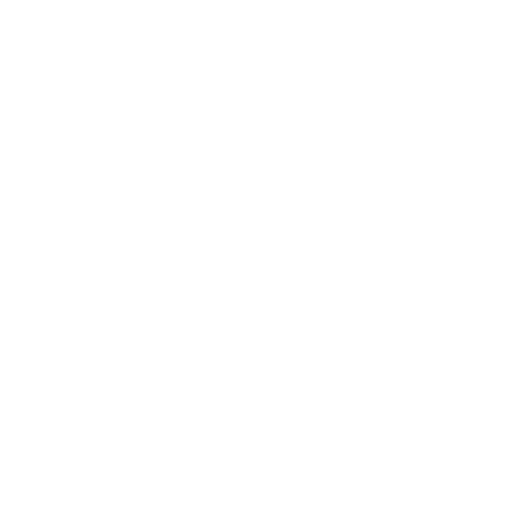
t = 0.00 s
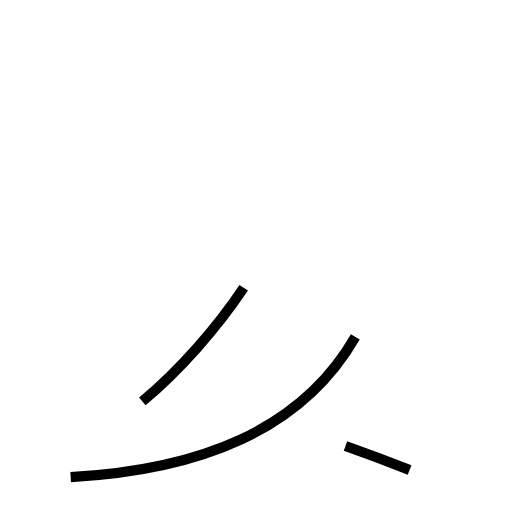
t = 1.62 s
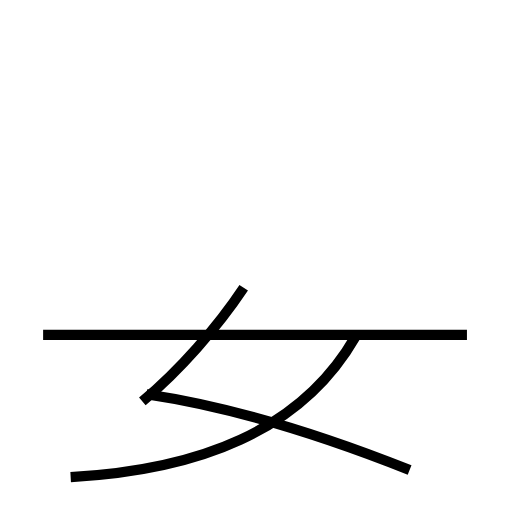
t = 3.47 s
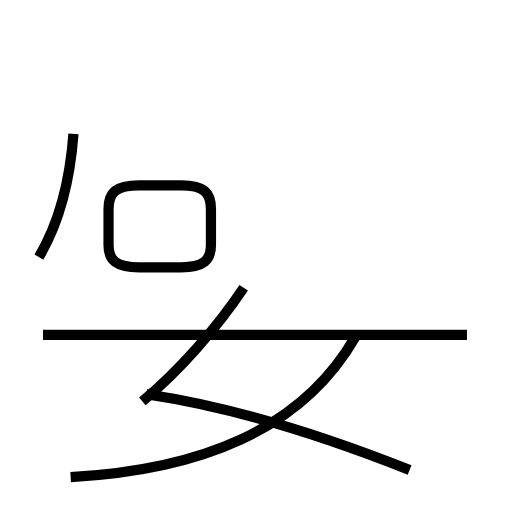
t = 4.82 s
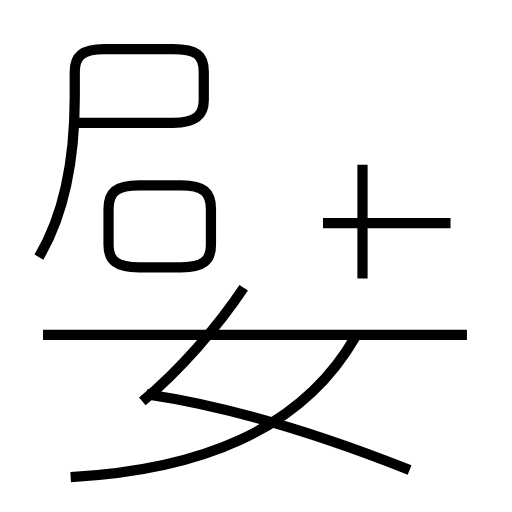
t = 6.66 s
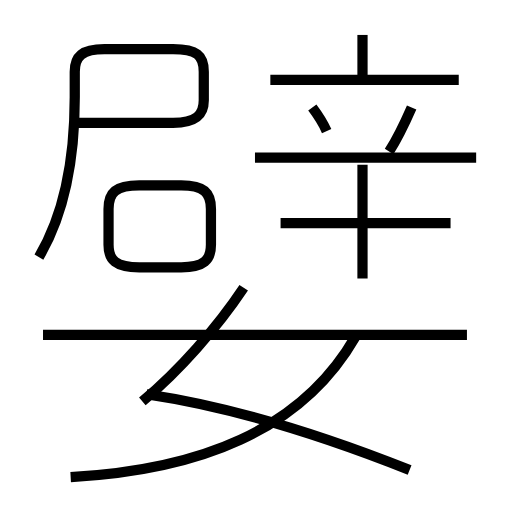
t = 8.34 s

The animated SVG that drew these frames (rendered in a browser with its animation timeline set to each time). Animation: 13 SMIL elements (animate=13); one cycle of 8.34 s.

<?xml version='1.0' encoding='utf-8'?>
<svg viewBox="0.0 -6.0 50.0 50.0" version="1.1" xmlns="http://www.w3.org/2000/svg"><rect x="-1000" y="-1000" width="2000" height="2000" stroke="white" fill="white" /><g style="fill:none;stroke:#000000;stroke-width:1"><path d="M 6.9 2.6 C 19.4 1.9 29.4 -1.9 34.7 -11.1 " transform="translate(0.0 38.0)" stroke-dasharray="32.38807427979931" stroke-dashoffset="32.38807427979931"><animate attributeName="stroke-dashoffset" from="32.38807427979931" to="0" dur="0.9716422283939793s" begin="0s" fill="freeze" /></path><path d="M 13.9 -4.8 C 17.5 -7.8 21.2 -12.0 23.8 -15.9 " transform="translate(0.0 38.0)" stroke-dasharray="14.92021808105006" stroke-dashoffset="14.92021808105006"><animate attributeName="stroke-dashoffset" from="14.92021808105006" to="0" dur="0.4476065424315018s" begin="0.9716422283939793s" fill="freeze" /></path><path d="M 40.0 1.9 C 32.2 -1.2 23.1 -4.2 14.3 -5.5 " transform="translate(0.0 38.0)" stroke-dasharray="26.802275928095376" stroke-dashoffset="26.802275928095376"><animate attributeName="stroke-dashoffset" from="26.802275928095376" to="0" dur="0.8040682778428613s" begin="1.419248770825481s" fill="freeze" /></path><path d="M 45.6 -11.3 L 4.2 -11.3 " transform="translate(0.0 38.0)" stroke-dasharray="41.4" stroke-dashoffset="41.4"><animate attributeName="stroke-dashoffset" from="41.4" to="0" dur="1.242s" begin="2.2233170486683425s" fill="freeze" /></path><path d="M 13.6 -17.9 L 17.7 -17.9 C 19.9 -17.9 20.6 -18.6 20.6 -20.1 L 20.6 -23.6 C 20.6 -25.2 19.9 -25.9 17.7 -25.9 L 13.6 -25.9 C 11.3 -25.9 10.6 -25.2 10.6 -23.6 L 10.6 -20.1 C 10.6 -18.6 11.3 -17.9 13.6 -17.9 Z " transform="translate(0.0 38.0)" stroke-dasharray="32.44041743102032" stroke-dashoffset="32.44041743102032"><animate attributeName="stroke-dashoffset" from="32.44041743102032" to="0" dur="0.9732125229306097s" begin="3.4653170486683424s" fill="freeze" /></path><path d="M 3.8 -18.9 C 6.0 -22.6 7.3 -27.6 7.3 -34.5 L 7.3 -37.0 C 7.3 -38.5 8.0 -39.2 10.2 -39.2 L 16.9 -39.2 C 19.2 -39.2 19.9 -38.6 19.9 -37.0 L 19.9 -34.2 C 19.9 -32.8 19.2 -32.0 16.9 -32.0 L 7.5 -32.0 " transform="translate(0.0 38.0)" stroke-dasharray="50.42610688304434" stroke-dashoffset="50.42610688304434"><animate attributeName="stroke-dashoffset" from="50.42610688304434" to="0" dur="1.5127832064913302s" begin="4.438529571598952s" fill="freeze" /></path><path d="M 35.4 -16.8 L 35.4 -27.9 " transform="translate(0.0 38.0)" stroke-dasharray="11.099999999999998" stroke-dashoffset="11.099999999999998"><animate attributeName="stroke-dashoffset" from="11.099999999999998" to="0" dur="0.3329999999999999s" begin="5.951312778090283s" fill="freeze" /></path><path d="M 44.0 -22.2 L 27.4 -22.2 " transform="translate(0.0 38.0)" stroke-dasharray="16.6" stroke-dashoffset="16.6"><animate attributeName="stroke-dashoffset" from="16.6" to="0" dur="0.498s" begin="6.284312778090283s" fill="freeze" /></path><path d="M 31.9 -31.2 C 31.5 -32.1 31.1 -32.7 30.5 -33.5 " transform="translate(0.0 38.0)" stroke-dasharray="2.6993093965741073" stroke-dashoffset="2.6993093965741073"><animate attributeName="stroke-dashoffset" from="2.6993093965741073" to="0" dur="0.08097928189722321s" begin="6.782312778090283s" fill="freeze" /></path><path d="M 46.5 -28.6 L 24.9 -28.6 " transform="translate(0.0 38.0)" stroke-dasharray="21.6" stroke-dashoffset="21.6"><animate attributeName="stroke-dashoffset" from="21.6" to="0" dur="0.648s" begin="6.863292059987506s" fill="freeze" /></path><path d="M 38.0 -29.2 C 38.9 -30.6 39.5 -31.9 40.2 -33.5 " transform="translate(0.0 38.0)" stroke-dasharray="4.835792021897738" stroke-dashoffset="4.835792021897738"><animate attributeName="stroke-dashoffset" from="4.835792021897738" to="0" dur="0.14507376065693214s" begin="7.511292059987506s" fill="freeze" /></path><path d="M 44.8 -36.2 L 26.4 -36.2 " transform="translate(0.0 38.0)" stroke-dasharray="18.4" stroke-dashoffset="18.4"><animate attributeName="stroke-dashoffset" from="18.4" to="0" dur="0.5519999999999999s" begin="7.656365820644438s" fill="freeze" /></path><path d="M 35.4 -36.2 L 35.4 -40.6" transform="translate(0.0 38.0)" stroke-dasharray="4.399999999999999" stroke-dashoffset="4.399999999999999"><animate attributeName="stroke-dashoffset" from="4.399999999999999" to="0" dur="0.13199999999999995s" begin="8.208365820644438s" fill="freeze" /></path></g></svg>
